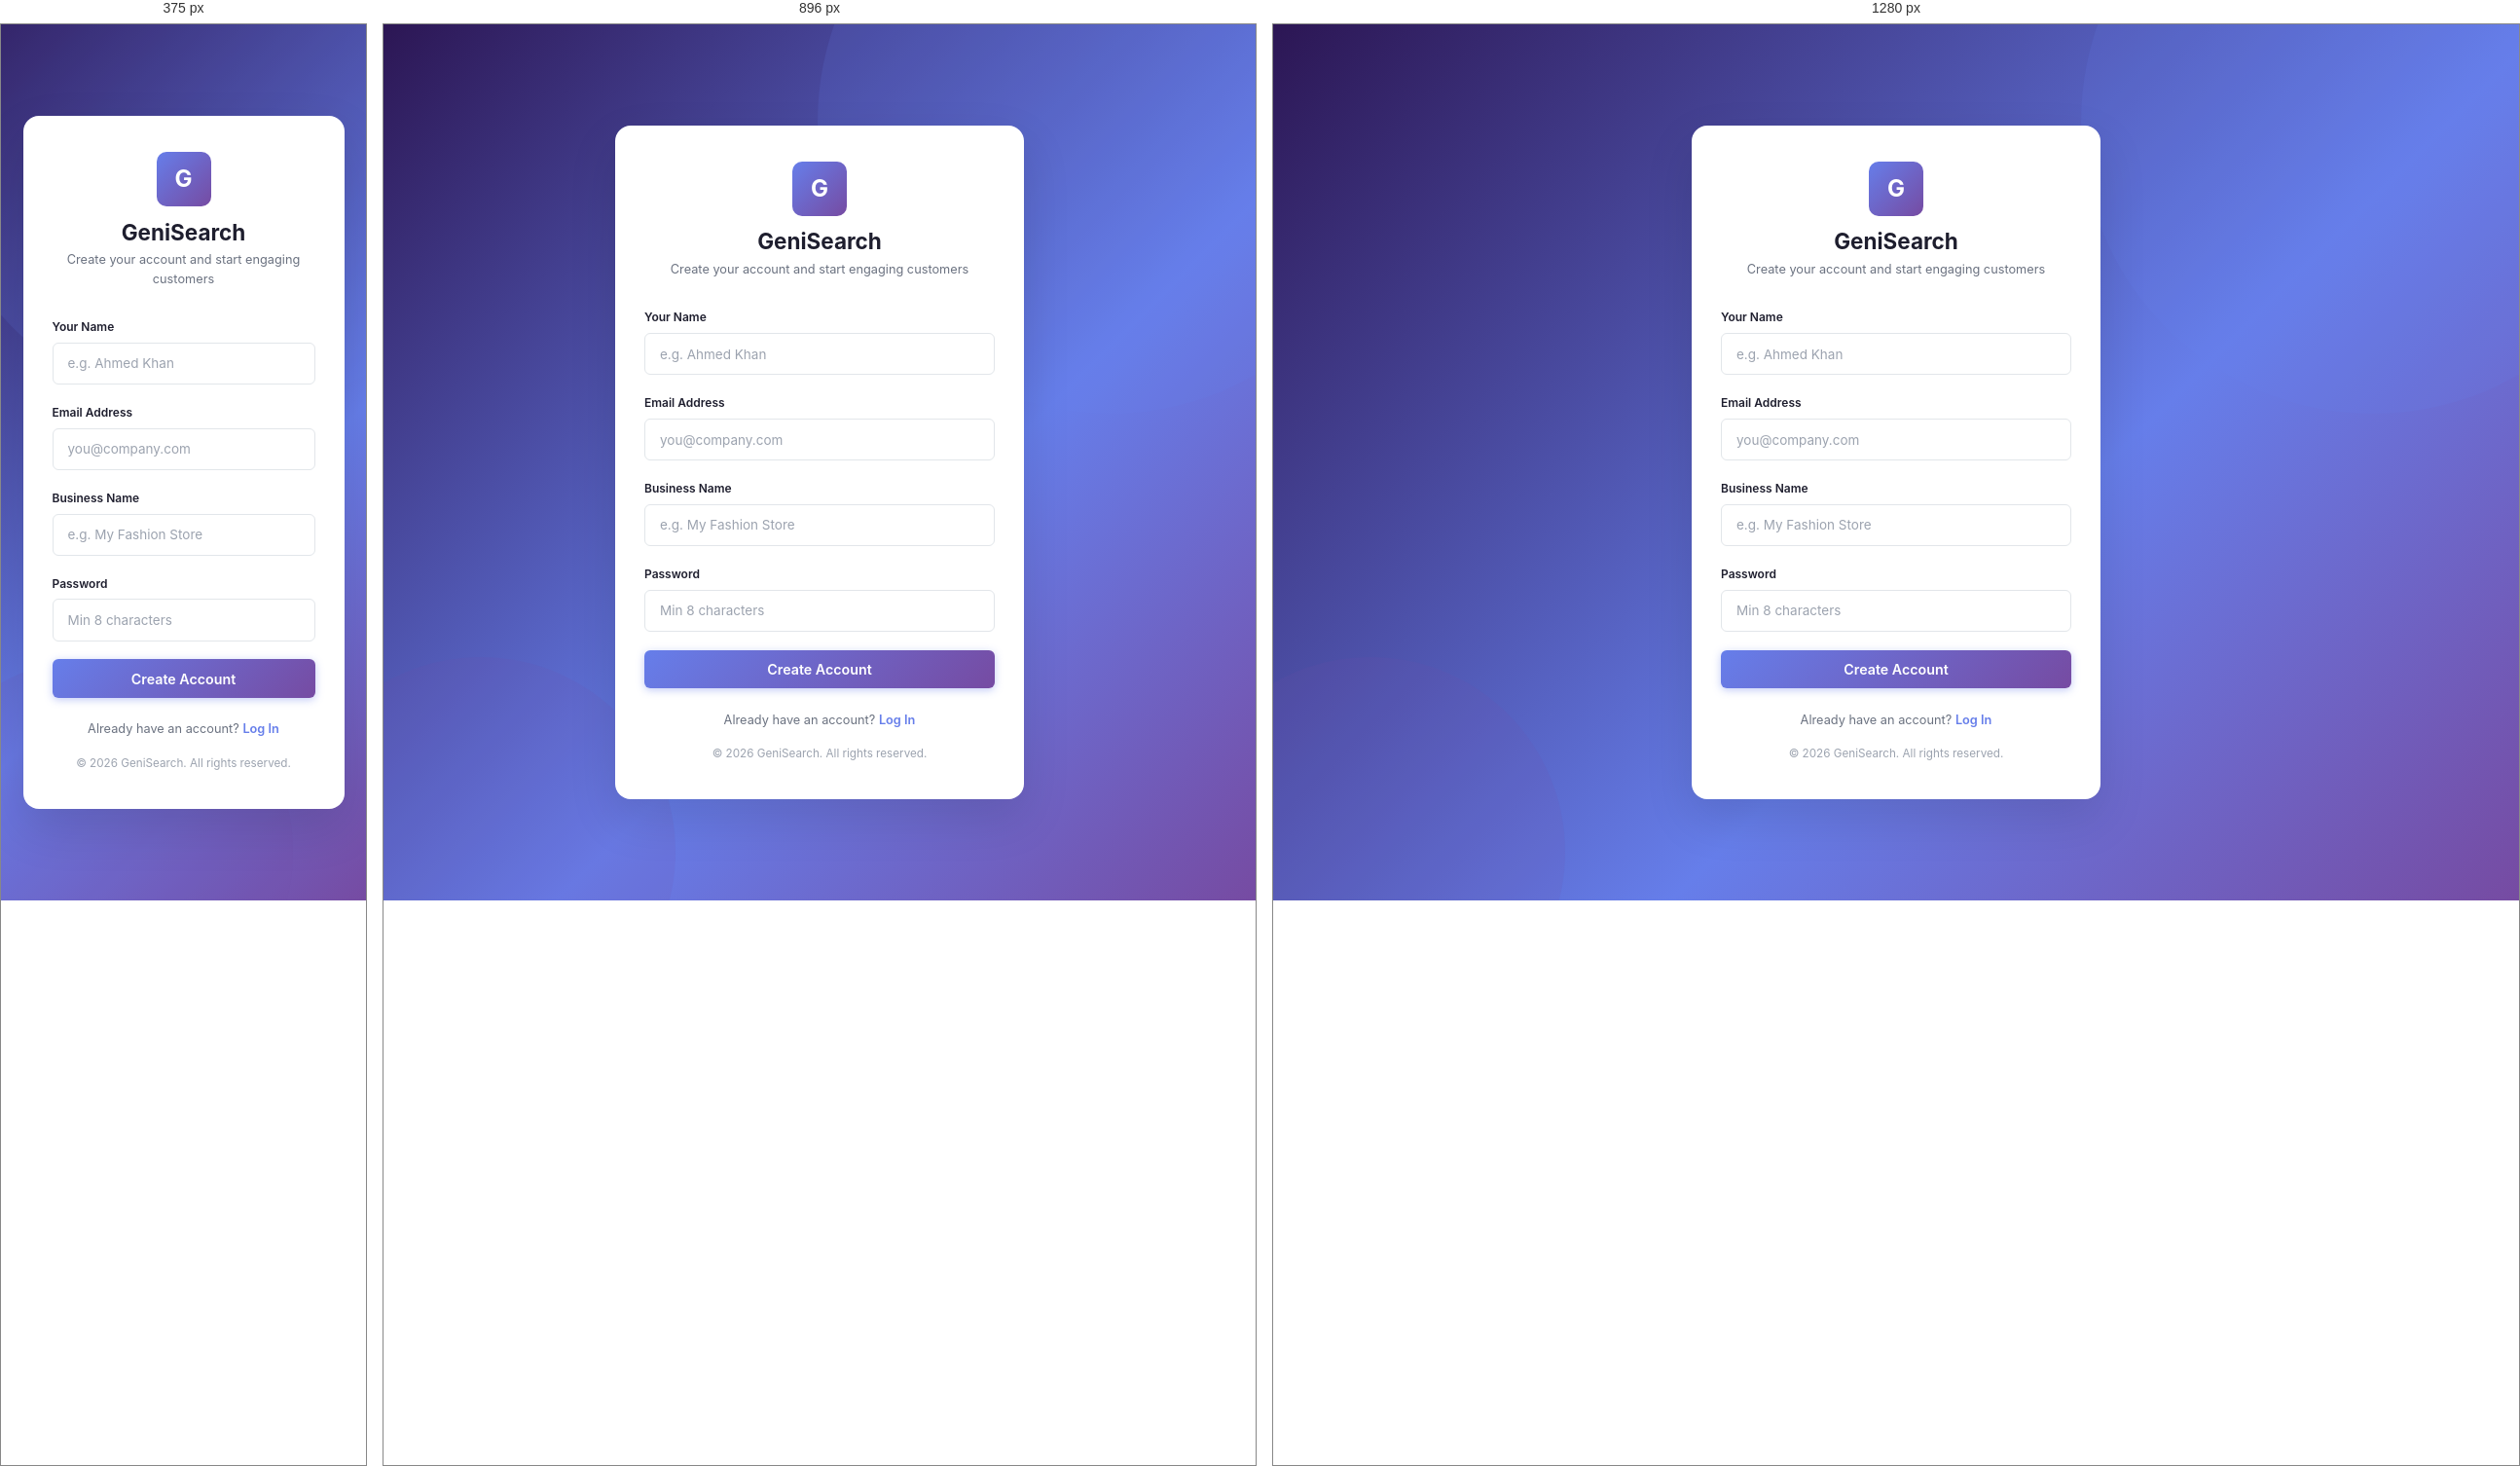
Rendered at 375 px, 896 px and 1280 px, left to right.

<!-- file: register.html -->
<!DOCTYPE html>
<html lang="en">
<head>
  <meta charset="UTF-8">
  <meta name="viewport" content="width=device-width, initial-scale=1.0">
  <title>Sign Up — GeniSearch</title>
  <link href="https://fonts.googleapis.com/css2?family=Inter:wght@400;500;600;700&display=swap" rel="stylesheet">
  <link rel="stylesheet" href="shared.css">
  <style>
    body { background: none; }

    .login-page {
      min-height: 100vh;
      display: flex;
      align-items: center;
      justify-content: center;
      background: linear-gradient(135deg, #2c1654 0%, #667eea 60%, #764ba2 100%);
      padding: 1.5rem;
      position: relative;
      overflow: hidden;
    }

    .login-page::before {
      content: '';
      position: absolute;
      width: 600px; height: 600px;
      border-radius: 50%;
      background: rgba(102, 126, 234, 0.15);
      top: -200px; right: -150px;
    }
    .login-page::after {
      content: '';
      position: absolute;
      width: 400px; height: 400px;
      border-radius: 50%;
      background: rgba(118, 75, 162, 0.12);
      bottom: -150px; left: -100px;
    }

    .lp-card {
      background: #fff;
      border-radius: 16px;
      box-shadow: 0 20px 50px rgba(0,0,0,0.12);
      width: 100%;
      max-width: 420px;
      padding: 2.5rem 2rem;
      position: relative;
      z-index: 1;
      animation: fadeUp 0.4s ease;
    }

    @keyframes fadeUp {
      from { opacity: 0; transform: translateY(20px); }
      to   { opacity: 1; transform: translateY(0); }
    }

    .lp-header {
      display: flex;
      flex-direction: column;
      align-items: center;
      margin-bottom: 2rem;
    }

    .lp-icon {
      width: 56px; height: 56px;
      background: linear-gradient(135deg, #667eea 0%, #764ba2 100%);
      border-radius: 10px;
      display: flex;
      align-items: center;
      justify-content: center;
      font-size: 1.6rem;
      font-weight: 700;
      color: #fff;
      margin-bottom: 0.75rem;
    }

    .lp-title {
      font-size: 1.5rem;
      font-weight: 700;
      color: #1E1E2E;
      line-height: 1.3;
    }

    .lp-subtitle {
      font-size: 0.85rem;
      color: #6B7280;
      margin-top: 0.3rem;
      line-height: 1.5;
      text-align: center;
    }

    .lp-form .form-group { margin-bottom: 1.25rem; text-align: left; }

    .lp-form .form-label {
      display: block;
      font-size: 0.8rem;
      font-weight: 600;
      color: #1E1E2E;
      margin-bottom: 0.45rem;
    }

    .lp-form .form-control {
      width: 100%;
      padding: 0.7rem 1rem;
      font-size: 0.9rem;
      border: 1px solid #E2E6EA;
      border-radius: 6px;
      outline: none;
      transition: 0.2s ease;
      box-sizing: border-box;
      font-family: inherit;
    }
    .lp-form .form-control:focus {
      border-color: #6C5CE7;
      box-shadow: 0 0 0 3px rgba(108, 92, 231, 0.1);
    }

    .lp-btn {
      width: 100%;
      padding: 0.75rem 1rem;
      background: linear-gradient(135deg, #667eea 0%, #764ba2 100%);
      color: #fff;
      border: none;
      border-radius: 6px;
      font-size: 0.95rem;
      font-weight: 600;
      cursor: pointer;
      transition: 0.2s ease;
      box-shadow: 0 2px 8px rgba(102, 126, 234, 0.4);
      font-family: inherit;
    }
    .lp-btn:hover { opacity: 0.9; box-shadow: 0 4px 16px rgba(102, 126, 234, 0.5); }
    .lp-btn:disabled { opacity: 0.6; cursor: not-allowed; }

    .lp-error {
      display: none;
      background: #FDF0ED;
      color: #E17055;
      padding: 0.65rem 1rem;
      border-radius: 6px;
      font-size: 0.82rem;
      font-weight: 500;
      margin-bottom: 1.25rem;
      border: 1px solid rgba(225, 112, 85, 0.15);
    }
    .lp-error.visible { display: block; }

    .lp-login {
      text-align: center;
      margin-top: 1.5rem;
      font-size: 0.85rem;
      color: #6B7280;
    }
    .lp-login a {
      color: #667eea;
      font-weight: 600;
      text-decoration: none;
    }
    .lp-login a:hover { text-decoration: underline; }

    .lp-footer {
      text-align: center;
      margin-top: 1rem;
      font-size: 0.78rem;
      color: #9CA3AF;
    }

    .form-row {
      display: flex;
      gap: 1rem;
    }
    .form-row .form-group { flex: 1; }
  </style>
</head>
<body>
<div class="login-page">
  <div class="lp-card">
    <div class="lp-header">
      <div class="lp-icon">G</div>
      <div class="lp-title">GeniSearch</div>
      <div class="lp-subtitle">Create your account and start engaging customers</div>
    </div>

    <div class="lp-error" id="regError"></div>

    <form class="lp-form" id="regForm" autocomplete="off">
      <div class="form-group">
        <label class="form-label" for="name">Your Name</label>
        <input type="text" id="name" class="form-control" placeholder="e.g. Ahmed Khan" autocomplete="name" required>
      </div>

      <div class="form-group">
        <label class="form-label" for="email">Email Address</label>
        <input type="email" id="email" class="form-control" placeholder="you@company.com" autocomplete="email" required>
      </div>

      <div class="form-group">
        <label class="form-label" for="businessName">Business Name</label>
        <input type="text" id="businessName" class="form-control" placeholder="e.g. My Fashion Store" required>
      </div>

      <div class="form-group">
        <label class="form-label" for="password">Password</label>
        <input type="password" id="password" class="form-control" placeholder="Min 8 characters" autocomplete="new-password" required minlength="8">
      </div>

      <button type="submit" class="lp-btn" id="regBtn">Create Account</button>
    </form>

    <div class="lp-login">Already have an account? <a href="login.html">Log In</a></div>
    <div class="lp-footer">&copy; 2026 GeniSearch. All rights reserved.</div>
  </div>
</div>

<script>
const API_BASE = 'https://saaswhatsapp.up.railway.app/api';

function setAuth(token, user) {
  localStorage.setItem('gs_token', token);
  localStorage.setItem('gs_user', JSON.stringify(user));
}

(function() {
  try {
    if (localStorage.getItem('gs_token')) window.location.href = 'index.html';
  } catch (e) {}
})();

var form     = document.getElementById('regForm');
var errorEl  = document.getElementById('regError');
var regBtn   = document.getElementById('regBtn');

function showError(msg) { errorEl.textContent = msg; errorEl.classList.add('visible'); }
function hideError() { errorEl.classList.remove('visible'); }

form.addEventListener('submit', async function(e) {
  e.preventDefault();
  hideError();

  var name         = document.getElementById('name').value.trim();
  var email        = document.getElementById('email').value.trim();
  var businessName = document.getElementById('businessName').value.trim();
  var password     = document.getElementById('password').value;

  if (!name || !email || !businessName || !password) {
    showError('Please fill in all fields.');
    return;
  }
  if (password.length < 8) {
    showError('Password must be at least 8 characters.');
    return;
  }

  regBtn.disabled = true;
  regBtn.textContent = 'Creating account...';

  try {
    var res = await fetch(API_BASE + '/auth/register', {
      method: 'POST',
      headers: { 'Content-Type': 'application/json' },
      body: JSON.stringify({ name: name, email: email, password: password, businessName: businessName }),
    });

    var data = await res.json();
    if (!res.ok) throw new Error(data.error || 'Registration failed');

    setAuth(data.token, data.user);
    window.location.href = 'onboarding.html';
  } catch (err) {
    showError(err.message || 'Registration failed. Please try again.');
    regBtn.disabled = false;
    regBtn.textContent = 'Create Account';
  }
});
</script>
</body>
</html>


/* @media block from shared.css */
@media (max-width: 1024px) {
  .grid-4 { grid-template-columns: 1fr 1fr; }
  .grid-3 { grid-template-columns: 1fr 1fr; }
  .form-row-3 { grid-template-columns: 1fr 1fr; }

  .page { padding: 1.25rem 1.5rem; }
}

/* @media block from shared.css */
@media (max-width: 768px) {
  .sidebar {
    transform: translateX(-100%);
    z-index: 200;
  }
  .sidebar.open {
    transform: translateX(0);
  }

  .sidebar-toggle {
    display: flex;
  }

  .main {
    margin-left: 0;
  }

  .topbar {
    padding: 0 1rem;
  }
  .topbar-search { display: none; }

  .page {
    padding: 1rem;
  }

  .grid-2,
  .grid-3,
  .grid-4 {
    grid-template-columns: 1fr;
  }
  .form-row,
  .form-row-3 {
    grid-template-columns: 1fr;
  }

  .stats-grid {
    grid-template-columns: 1fr;
  }

  .page-header {
    flex-direction: column;
    align-items: stretch;
  }
  .page-header-actions {
    flex-wrap: wrap;
  }

  .funnel-label { width: 80px; font-size: 0.72rem; }

  .modal {
    max-width: 100%;
    max-height: 95vh;
    border-radius: var(--radius) var(--radius) 0 0;
    margin-top: auto;
  }
  .modal-overlay {
    align-items: flex-end;
  }
}

/* @media block from shared.css */
@media (max-width: 768px) {
  .sidebar.open ~ .sidebar-backdrop,
  .sidebar-backdrop.open {
    display: block;
  }
}